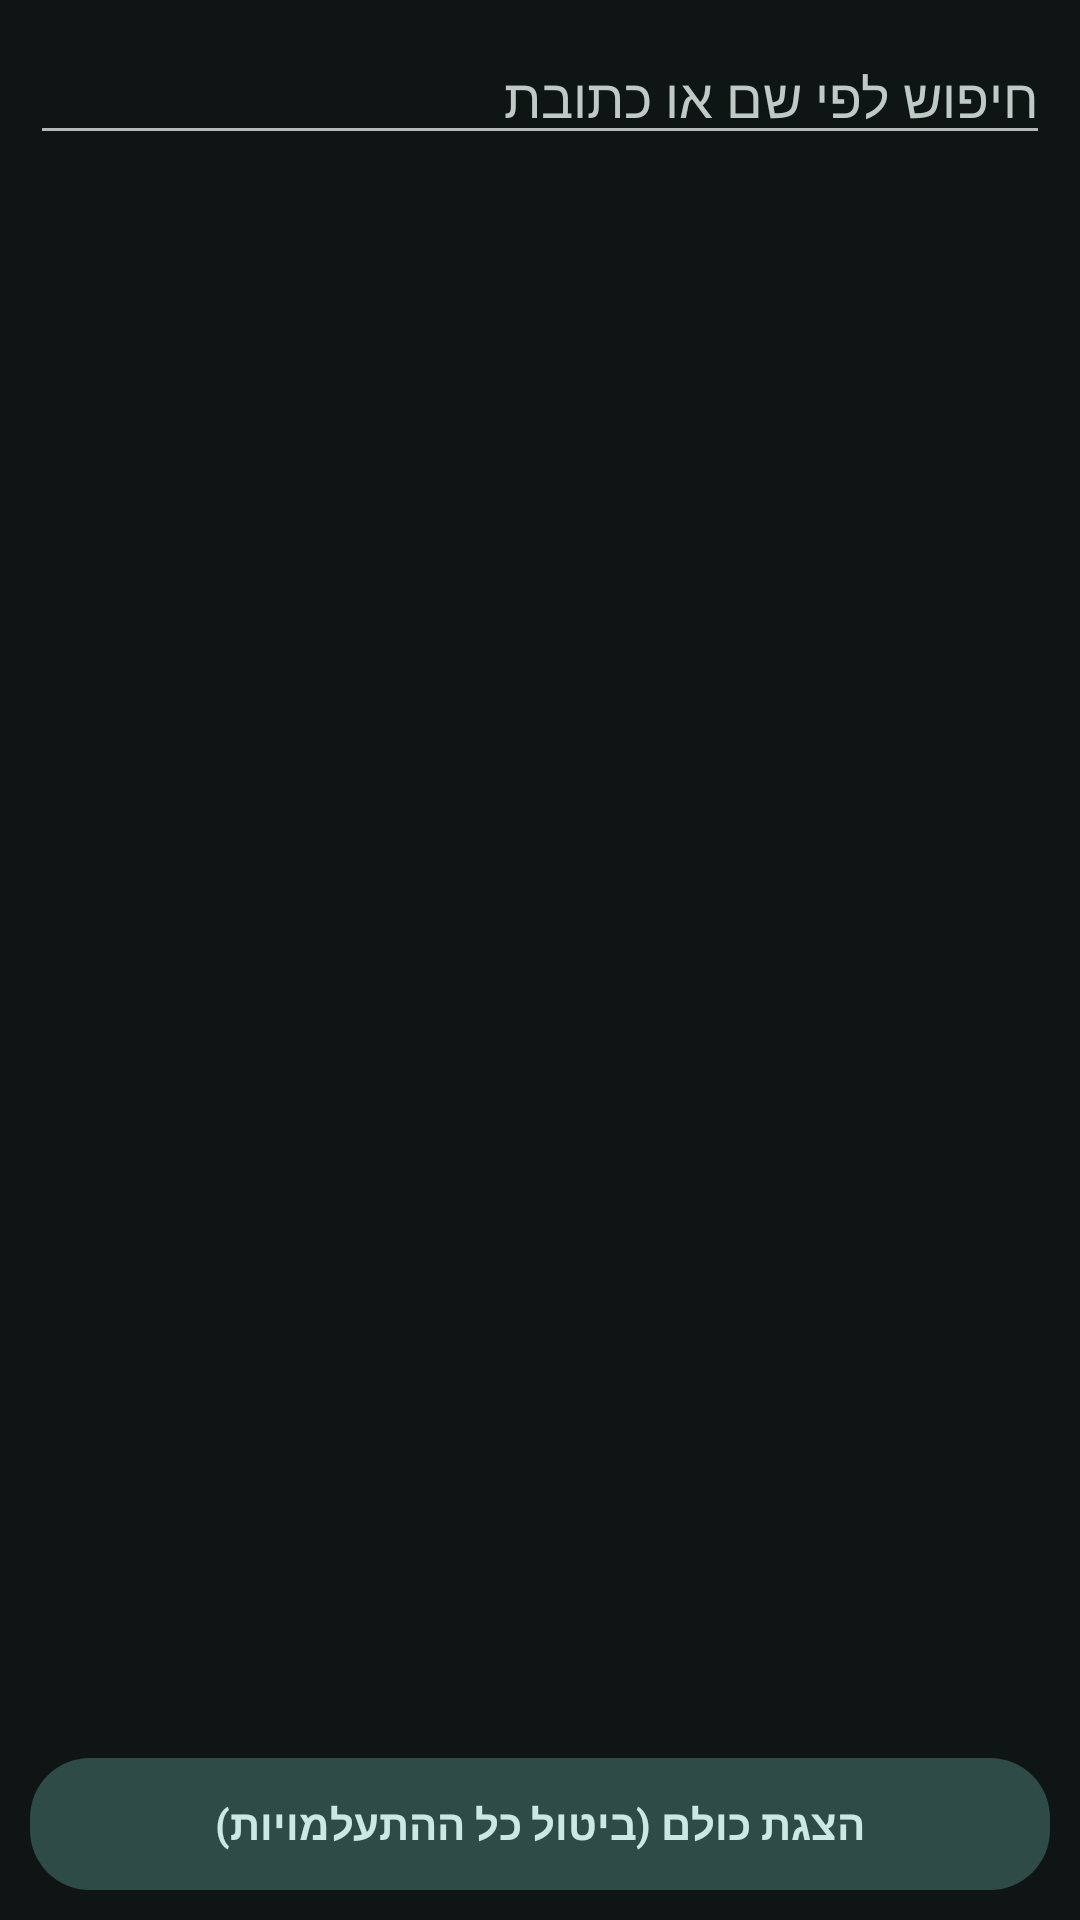

Write the Android layout XML for this screen, with the resource values it uses.
<!-- AndroidManifest.xml: application theme AppTheme -->
<!-- res/layout/activity_shul_list.xml -->
<?xml version="1.0" encoding="utf-8"?>
<LinearLayout xmlns:android="http://schemas.android.com/apk/res/android"
    android:layout_width="match_parent"
    android:layout_height="match_parent"
    android:orientation="vertical"
    android:background="?attr/colorBgMain"
    android:padding="10dp">

    <EditText
        android:id="@+id/etSearch"
        android:layout_width="match_parent"
        android:layout_height="wrap_content"
        android:hint="@string/shul_list_search_hint"
        android:inputType="text"
        android:singleLine="true"
        android:textColor="?attr/colorTextMain"
        android:textColorHint="?attr/colorTextSecondary" />

    <TextView
        android:id="@+id/tvShulSummary"
        android:layout_width="match_parent"
        android:layout_height="wrap_content"
        android:textColor="?attr/colorTextSecondary"
        android:textSize="12sp"
        android:padding="4dp" />

    <ListView
        android:id="@+id/listShuls"
        android:layout_width="match_parent"
        android:layout_height="0dp"
        android:layout_weight="1"
        android:divider="@null"
        android:dividerHeight="0dp"
        android:listSelector="@drawable/list_selector_file" />

    <Button
        android:id="@+id/btnShowAll"
        style="?attr/buttonTonalStyle"
        android:layout_width="match_parent"
        android:layout_height="wrap_content"
        android:text="@string/shul_list_show_all"
        android:layout_marginTop="6dp" />

</LinearLayout>
<!-- resources referenced by this layout -->
<resources>
  <string name="shul_list_search_hint">חיפוש לפי שם או כתובת</string>
  <string name="shul_list_show_all">הצגת כולם (ביטול כל ההתעלמויות)</string>
  <style name="AppTheme" parent="AppTheme.Dark" />
  <color name="m3d_surface">#0F1514</color>
  <color name="m3d_surface_container">#1C2321</color>
  <color name="m3d_on_surface">#DDE4E1</color>
  <color name="m3d_on_surface_variant">#BFC9C5</color>
  <color name="m3d_primary">#53DBC9</color>
  <color name="m3d_error">#FF6B5E</color>
  <color name="m3d_on_primary">#00201C</color>
  <color name="m3d_on_secondary_container">#CDE8E2</color>
  <color name="m3d_outline">#899390</color>
  <!-- drawable bg_card_d (drawable) -->
  <?xml version="1.0" encoding="utf-8"?>
  <selector xmlns:android="http://schemas.android.com/apk/res/android">
      <item android:state_focused="true">
          <shape android:shape="rectangle">
              <solid android:color="@color/m3d_surface_container" />
              <stroke android:width="2dp" android:color="@color/m3d_primary" />
              <corners android:radius="16dp" />
          </shape>
      </item>
      <item>
          <shape android:shape="rectangle">
              <solid android:color="@color/m3d_surface_container" />
              <corners android:radius="16dp" />
          </shape>
      </item>
  </selector>
  <style name="M3TonalButton.Dark" parent="M3Button.Dark">
          <item name="android:background">@drawable/bg_tonal_d</item>
          <item name="android:textColor">@color/m3d_on_secondary_container</item>
      </style>
  <style name="M3Button.Dark" parent="android:Widget.Button">
          <item name="android:background">@drawable/bg_filled_d</item>
          <item name="android:textColor">@color/m3d_on_primary</item>
          <item name="android:textSize">14sp</item>
          <item name="android:textStyle">bold</item>
          <item name="android:textAllCaps">false</item>
          <item name="android:minHeight">44dp</item>
          <item name="android:minWidth">0dp</item>
          <item name="android:gravity">center</item>
      </style>
  <style name="M3ActionBar.Dark" parent="android:Widget.Holo.ActionBar">
          <item name="android:background">@drawable/bg_appbar_d</item>
      </style>
  <style name="M3Dialog.Dark" parent="android:Theme.Holo.Dialog.NoActionBar">
          <item name="android:windowBackground">@drawable/bg_dialog_d</item>
          <item name="android:windowIsFloating">true</item>
      </style>
  <style name="M3PopupMenu.Dark" parent="android:Widget.Holo.PopupMenu">
          <item name="android:popupBackground">@drawable/bg_dialog_d</item>
      </style>
  <color name="m3d_primary_pressed">#3AB5A5</color>
  <color name="m3d_secondary_container_pressed">#3D5F5A</color>
  <color name="m3d_secondary_container">#2F4B47</color>
  <!-- drawable bg_appbar_d (drawable) -->
  <?xml version="1.0" encoding="utf-8"?>
  <shape xmlns:android="http://schemas.android.com/apk/res/android" android:shape="rectangle">
      <solid android:color="@color/m3d_surface_container" />
  </shape>
  <!-- drawable bg_dialog_d (drawable) -->
  <?xml version="1.0" encoding="utf-8"?>
  <shape xmlns:android="http://schemas.android.com/apk/res/android" android:shape="rectangle">
      <solid android:color="@color/m3d_surface_container_high" />
      <corners android:radius="28dp" />
  </shape>
  <color name="m3d_surface_container_high">#262E2C</color>
</resources>
